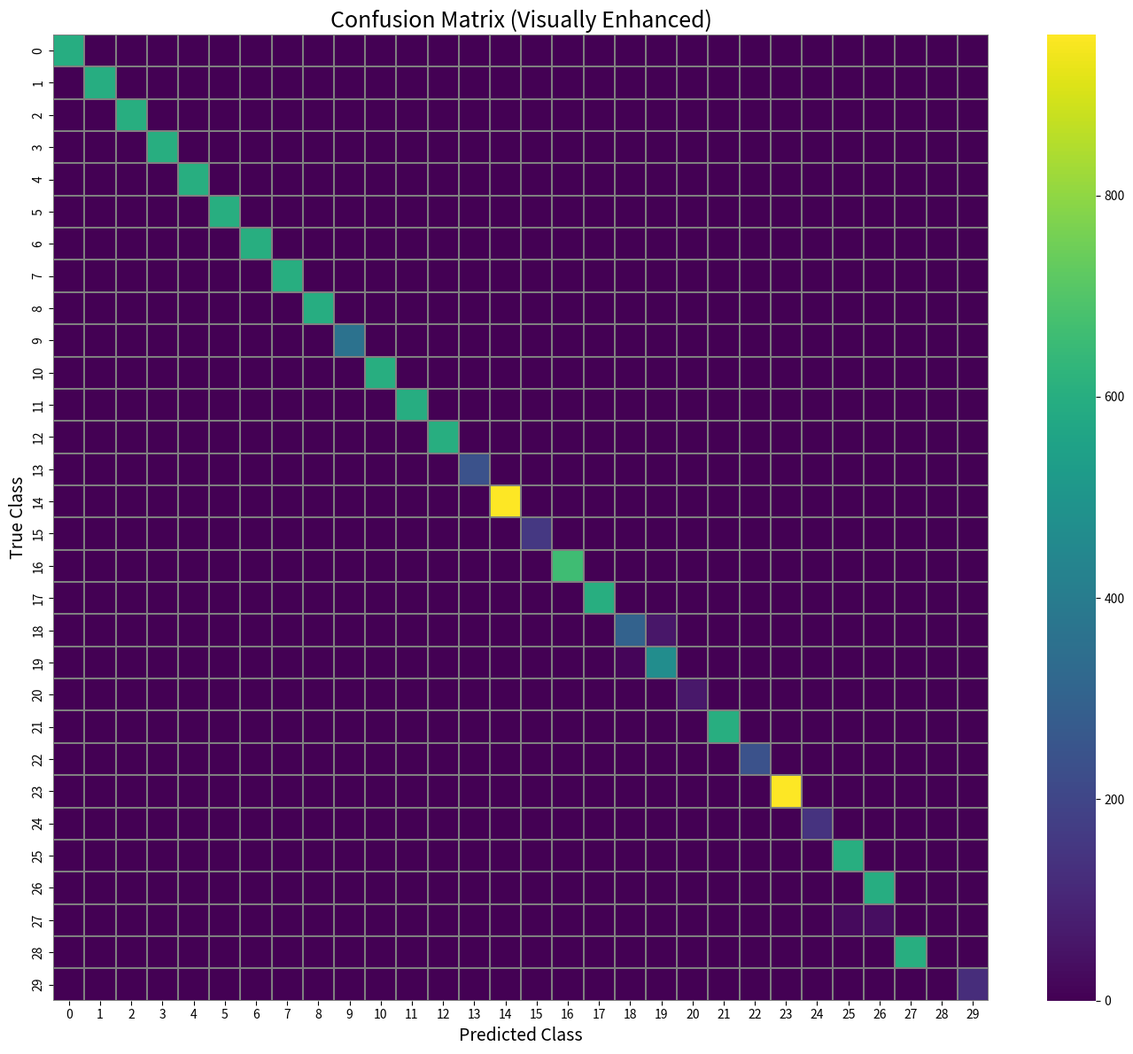

Reproduce this figure in Python.
import matplotlib.pyplot as plt
import seaborn as sns
import numpy as np

# Your confusion matrix (paste it here)
cm = np.array([
[599,0,0,0,0,0,0,0,0,0,0,0,0,0,0,0,0,0,0,0,0,0,0,1,0,0,0,0,0,0],
[0,598,0,0,0,0,0,0,0,0,0,0,0,0,0,0,0,0,0,0,0,0,0,1,1,0,0,0,0,0],
[0,0,600,0,0,0,0,0,0,0,0,0,0,0,0,0,0,0,0,0,0,0,0,0,0,0,0,0,0,0],
[0,0,0,600,0,0,0,0,0,0,0,0,0,0,0,0,0,0,0,0,0,0,0,0,0,0,0,0,0,0],
[0,0,0,0,600,0,0,0,0,0,0,0,0,0,0,0,0,0,0,0,0,0,0,0,0,0,0,0,0,0],
[0,0,0,0,0,600,0,0,0,0,0,0,0,0,0,0,0,0,0,0,0,0,0,0,0,0,0,0,0,0],
[0,0,0,0,0,0,600,0,0,0,0,0,0,0,0,0,0,0,0,0,0,0,0,0,0,0,0,0,0,0],
[0,0,0,0,0,0,0,600,0,0,0,0,0,0,0,0,0,0,0,0,0,0,0,0,0,0,0,0,0,0],
[0,0,0,0,0,0,0,0,599,0,0,1,0,0,0,0,0,0,0,0,0,0,0,0,0,0,0,0,0,0],
[0,0,0,0,0,0,0,0,0,360,0,0,0,0,0,0,0,0,0,0,0,0,0,0,0,0,0,0,0,0],
[0,0,0,0,0,0,0,0,0,0,600,0,0,0,0,0,0,0,0,0,0,0,0,0,0,0,0,0,0,0],
[0,0,0,0,0,0,0,0,0,0,0,599,0,0,0,1,0,0,0,0,0,0,0,0,0,0,0,0,0,0],
[0,0,0,0,0,0,0,0,0,0,0,0,600,0,0,0,0,0,0,0,0,0,0,0,0,0,0,0,0,0],
[0,0,0,0,0,0,0,0,0,0,0,0,0,240,0,0,0,0,0,0,0,0,0,0,0,0,0,0,0,0],
[0,0,0,0,0,0,0,0,0,0,0,0,0,0,960,0,0,0,0,0,0,0,0,0,0,0,0,0,0,0],
[0,0,0,0,0,0,0,0,0,0,0,0,0,0,0,154,0,2,0,0,0,0,0,0,0,0,0,0,0,0],
[0,0,0,0,0,0,0,0,0,0,0,0,0,0,0,0,660,0,0,0,0,0,0,0,0,0,0,0,0,0],
[0,0,0,0,0,0,0,0,0,0,0,0,0,0,0,0,0,600,0,0,0,0,0,0,0,0,0,0,0,0],
[0,0,0,0,0,0,0,0,0,0,0,0,0,0,0,2,0,0,299,57,2,0,0,0,0,0,0,0,0,0],
[0,0,0,0,0,0,0,0,0,0,0,0,0,0,0,0,0,0,12,468,0,0,0,0,0,0,0,0,0,0],
[0,0,0,0,0,0,0,0,0,0,0,0,0,0,0,0,0,0,0,0,60,0,0,0,0,0,0,0,0,0],
[0,0,0,0,0,0,0,0,0,0,0,0,0,0,0,0,0,0,0,0,0,600,0,0,0,0,0,0,0,0],
[0,0,0,0,0,0,0,0,0,0,0,0,0,0,0,0,0,0,0,0,0,0,240,0,0,0,0,0,0,0],
[0,0,0,0,0,0,0,0,0,0,0,0,0,0,0,0,0,0,0,0,0,0,0,960,0,0,0,0,0,0],
[0,0,0,0,0,0,0,0,0,0,0,0,0,0,0,0,0,0,0,0,0,0,0,2,142,0,0,0,0,0],
[0,0,0,0,0,0,0,0,0,0,0,0,0,0,0,0,0,0,0,0,0,0,0,0,0,600,0,0,0,0],
[0,0,0,0,0,0,0,0,0,0,0,0,0,0,0,0,0,0,0,0,0,0,0,1,0,0,599,0,0,0],
[0,0,0,0,0,0,0,0,0,0,0,0,0,0,0,0,0,0,0,0,0,0,0,0,0,24,36,0,0,0],
[0,0,0,0,0,0,0,0,0,0,0,0,0,0,0,0,0,0,0,0,0,0,0,0,0,0,0,600,0,0],
[0,0,0,0,0,0,0,0,0,0,0,0,0,0,0,0,0,0,0,0,0,0,0,0,0,0,0,0,0,120]
])

plt.figure(figsize=(14, 12))
sns.heatmap(
    cm,
    annot=False,          # Turn on if you want numbers: annot=True
    cmap="viridis",       # Best scientific colormap
    linewidths=0.3,
    linecolor="gray"
)

plt.title("Confusion Matrix (Visually Enhanced)", fontsize=18)
plt.xlabel("Predicted Class", fontsize=14)
plt.ylabel("True Class", fontsize=14)
plt.tight_layout()
plt.show()
